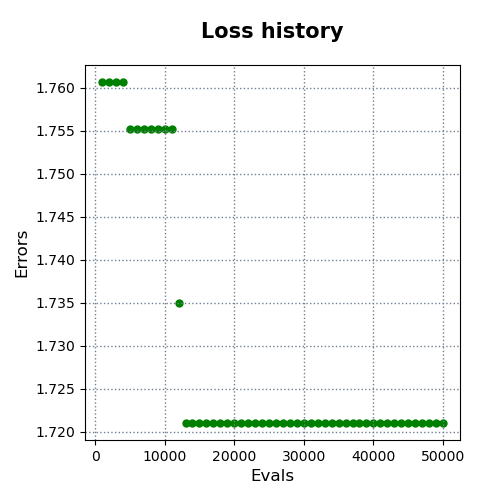

The data file committed next to this chart (first rows):
evals, errors
1000, 1.761
2000, 1.761
3000, 1.761
4000, 1.761
5000, 1.755
6000, 1.755
7000, 1.755
8000, 1.755
9000, 1.755
10000, 1.755
11000, 1.755
12000, 1.735
13000, 1.721
14000, 1.721
15000, 1.721
16000, 1.721
17000, 1.721
18000, 1.721
19000, 1.721
20000, 1.721
21000, 1.721
22000, 1.721
23000, 1.721
24000, 1.721
25000, 1.721
26000, 1.721
27000, 1.721
28000, 1.721
29000, 1.721
30000, 1.721
31000, 1.721
32000, 1.721
33000, 1.721
34000, 1.721
35000, 1.721
36000, 1.721
37000, 1.721
38000, 1.721
39000, 1.721
40000, 1.721
41000, 1.721
42000, 1.721
43000, 1.721
44000, 1.721
45000, 1.721
46000, 1.721
47000, 1.721
48000, 1.721
49000, 1.721
50000, 1.721
